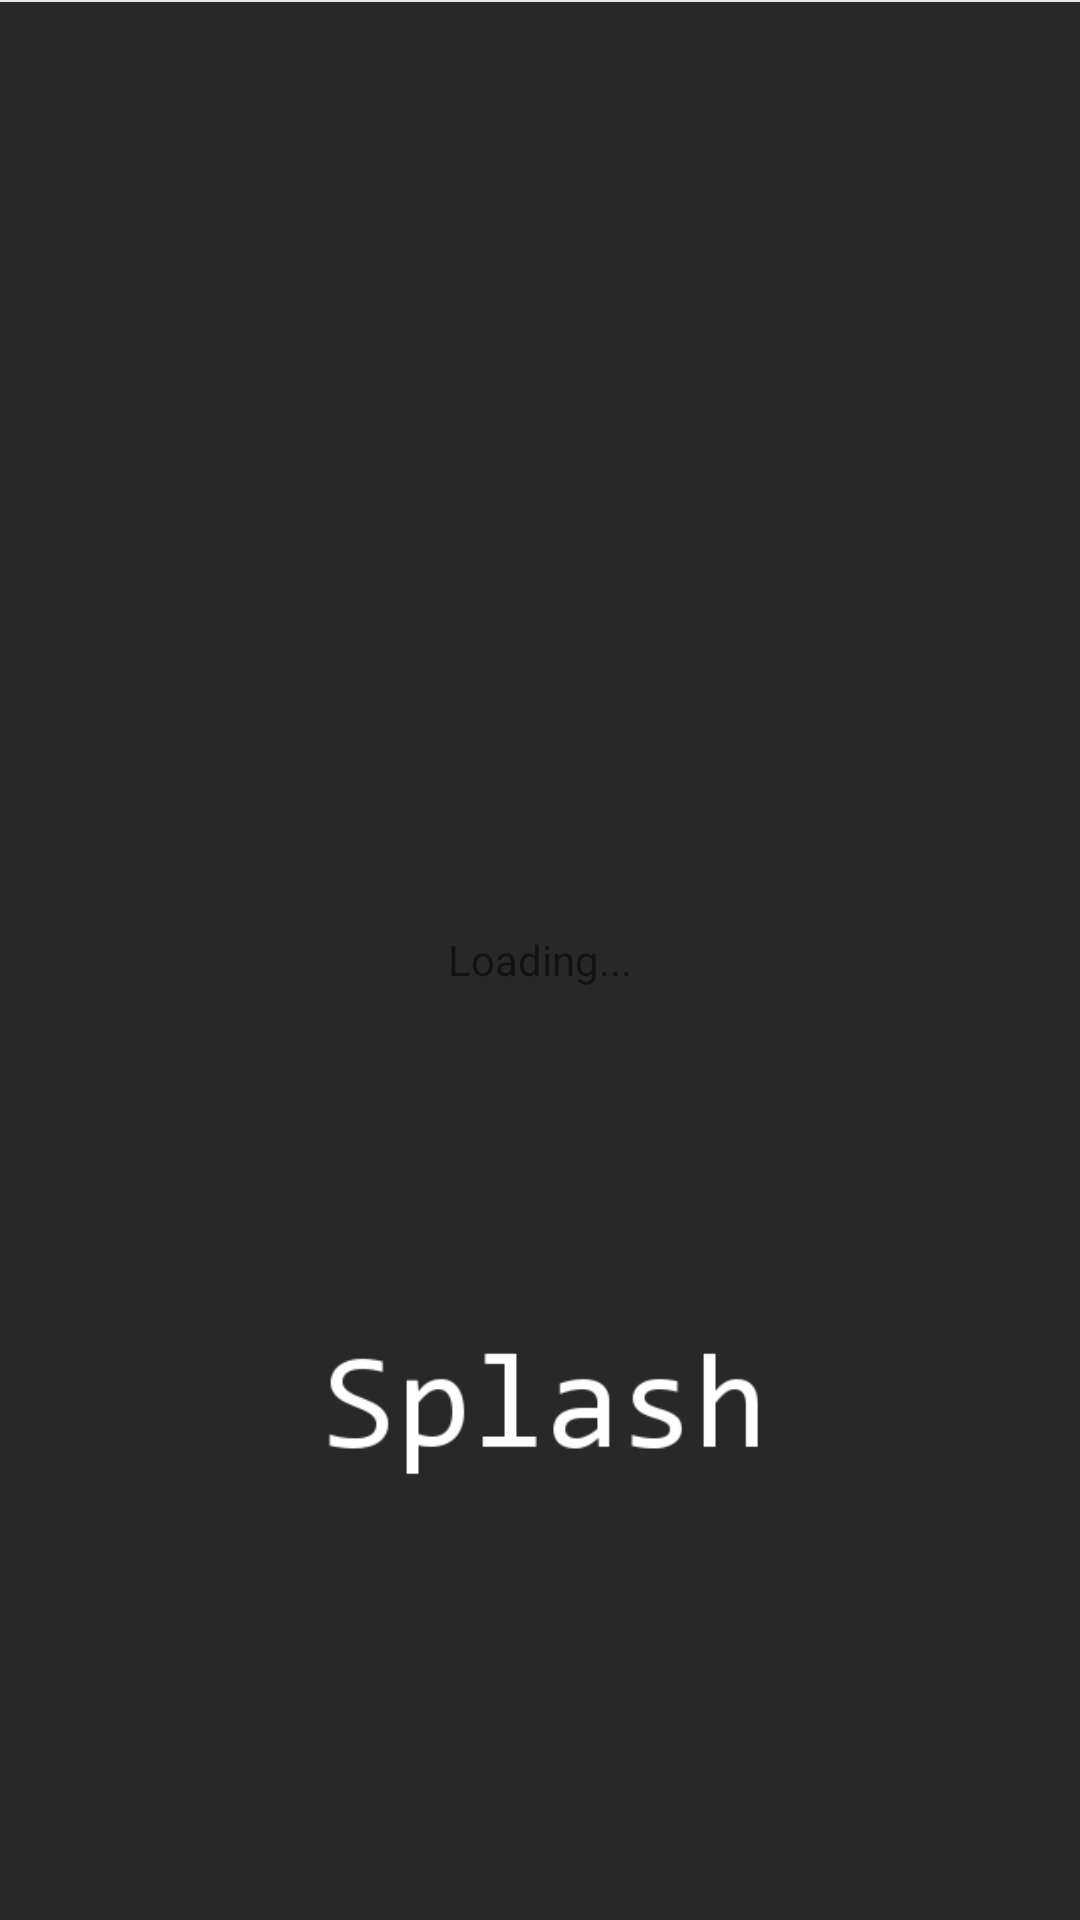

Reconstruct the res/layout file that produces this screen, plus the resources it refers to.
<!-- AndroidManifest.xml: application theme AppTheme.NoActionBar -->
<!-- res/layout/footer_recycleview.xml -->
<?xml version="1.0" encoding="utf-8"?>
<RelativeLayout xmlns:android="http://schemas.android.com/apk/res/android"
    android:id="@+id/lay_footer"
    android:layout_width="match_parent"
    android:layout_height="wrap_content">

    <View
        android:layout_width="match_parent"
        android:layout_height="0.5dp"
        android:background="@color/colorLineGray" />

    <LinearLayout
        android:layout_width="wrap_content"
        android:layout_height="wrap_content"
        android:layout_centerInParent="true"
        android:gravity="center"
        android:orientation="horizontal">

        <TextView
            android:id="@+id/tv_status"
            android:layout_width="wrap_content"
            android:layout_height="40dp"
            android:gravity="center"
            android:text="@string/listdata_status_loading" />

    </LinearLayout>

</RelativeLayout>
<!-- resources referenced by this layout -->
<resources>
  <color name="colorLineGray">#E6E6E6</color>
  <string name="listdata_status_loading">Loading...</string>
  <style name="AppTheme.NoActionBar">
          <item name="windowActionBar">false</item>
          <item name="windowNoTitle">true</item>
          <item name="android:navigationBarColor">@color/colorWhite</item>
          <item name="android:windowFullscreen">true</item>
          <item name="android:windowBackground">@mipmap/splash</item>
      </style>
  <color name="colorWhite">#FFF</color>
</resources>
